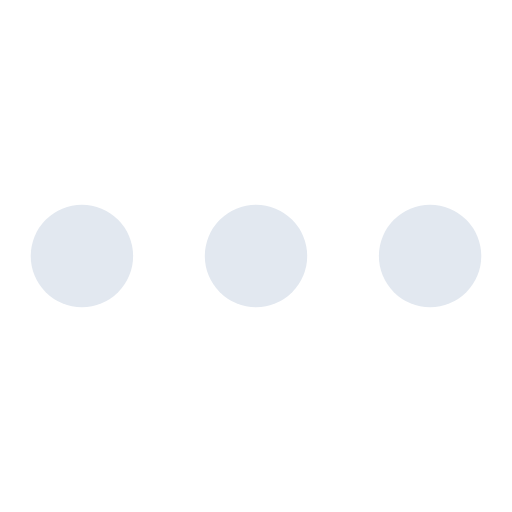
t = 0.00 s
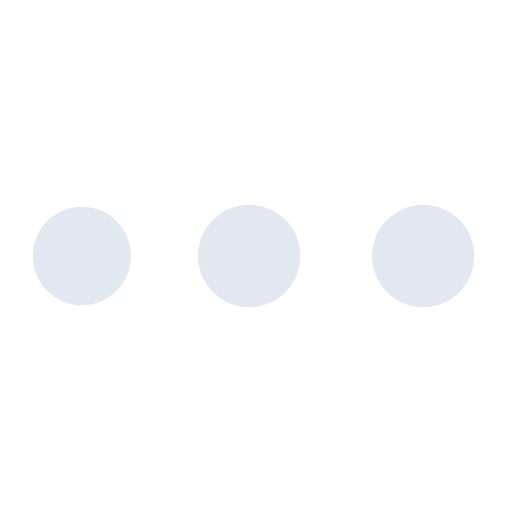
t = 0.19 s
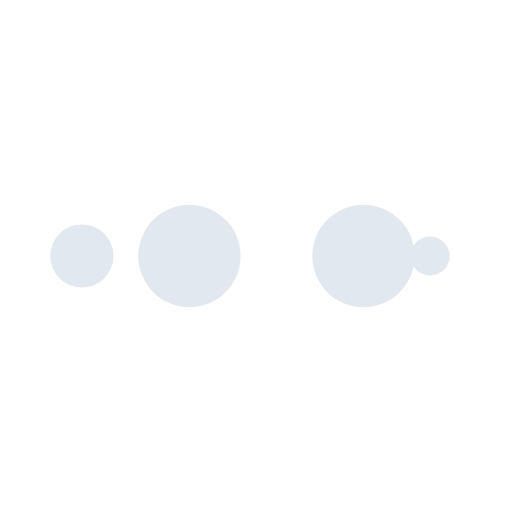
t = 0.31 s
t = 0.50 s: frame unchanged from t = 0.00 s, image omitted
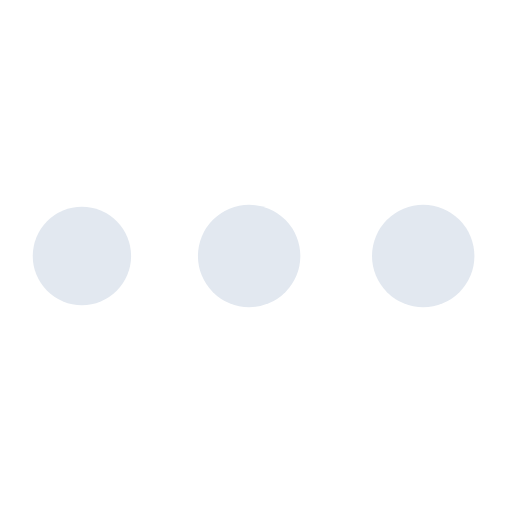
t = 0.69 s
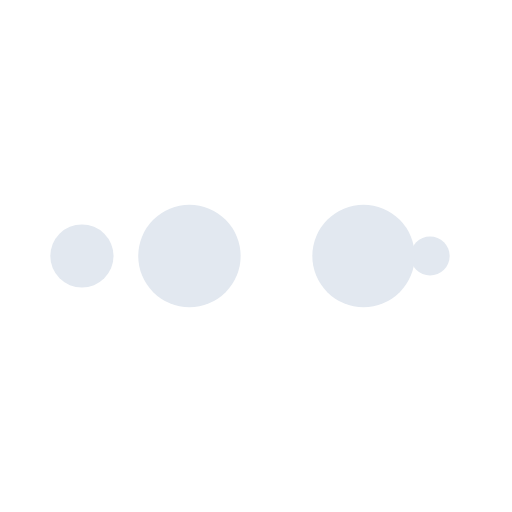
t = 0.81 s

The animated SVG that drew these frames (rendered in a browser with its animation timeline set to each time). Animation: 10 SMIL elements (animate=10); one cycle of 1.00 s, repeats indefinitely.

<?xml version="1.0" encoding="utf-8"?>
<svg xmlns="http://www.w3.org/2000/svg" xmlns:xlink="http://www.w3.org/1999/xlink" style="margin: auto; background: none; display: block; shape-rendering: auto;" width="25" height="25" viewBox="0 0 100 100" preserveAspectRatio="xMidYMid">
<circle cx="84" cy="50" r="10" fill="#e2e8f0">
    <animate attributeName="r" repeatCount="indefinite" dur="0.25s" calcMode="spline" keyTimes="0;1" values="10;0" keySplines="0 0.5 0.5 1" begin="0s"></animate>
    <animate attributeName="fill" repeatCount="indefinite" dur="1s" calcMode="discrete" keyTimes="0;0.25;0.5;0.75;1" values="#e2e8f0;#e2e8f0;#e2e8f0;#e2e8f0;#e2e8f0" begin="0s"></animate>
</circle><circle cx="16" cy="50" r="10" fill="#e2e8f0">
  <animate attributeName="r" repeatCount="indefinite" dur="1s" calcMode="spline" keyTimes="0;0.25;0.5;0.75;1" values="0;0;10;10;10" keySplines="0 0.5 0.5 1;0 0.5 0.5 1;0 0.5 0.5 1;0 0.5 0.5 1" begin="0s"></animate>
  <animate attributeName="cx" repeatCount="indefinite" dur="1s" calcMode="spline" keyTimes="0;0.25;0.5;0.75;1" values="16;16;16;50;84" keySplines="0 0.5 0.5 1;0 0.5 0.5 1;0 0.5 0.5 1;0 0.5 0.5 1" begin="0s"></animate>
</circle><circle cx="50" cy="50" r="10" fill="#e2e8f0">
  <animate attributeName="r" repeatCount="indefinite" dur="1s" calcMode="spline" keyTimes="0;0.25;0.5;0.75;1" values="0;0;10;10;10" keySplines="0 0.5 0.5 1;0 0.5 0.5 1;0 0.5 0.5 1;0 0.5 0.5 1" begin="-0.25s"></animate>
  <animate attributeName="cx" repeatCount="indefinite" dur="1s" calcMode="spline" keyTimes="0;0.25;0.5;0.75;1" values="16;16;16;50;84" keySplines="0 0.5 0.5 1;0 0.5 0.5 1;0 0.5 0.5 1;0 0.5 0.5 1" begin="-0.25s"></animate>
</circle><circle cx="84" cy="50" r="10" fill="#e2e8f0">
  <animate attributeName="r" repeatCount="indefinite" dur="1s" calcMode="spline" keyTimes="0;0.25;0.5;0.75;1" values="0;0;10;10;10" keySplines="0 0.5 0.5 1;0 0.5 0.5 1;0 0.5 0.5 1;0 0.5 0.5 1" begin="-0.5s"></animate>
  <animate attributeName="cx" repeatCount="indefinite" dur="1s" calcMode="spline" keyTimes="0;0.25;0.5;0.75;1" values="16;16;16;50;84" keySplines="0 0.5 0.5 1;0 0.5 0.5 1;0 0.5 0.5 1;0 0.5 0.5 1" begin="-0.5s"></animate>
</circle><circle cx="16" cy="50" r="10" fill="#e2e8f0">
  <animate attributeName="r" repeatCount="indefinite" dur="1s" calcMode="spline" keyTimes="0;0.25;0.5;0.75;1" values="0;0;10;10;10" keySplines="0 0.5 0.5 1;0 0.5 0.5 1;0 0.5 0.5 1;0 0.5 0.5 1" begin="-0.75s"></animate>
  <animate attributeName="cx" repeatCount="indefinite" dur="1s" calcMode="spline" keyTimes="0;0.25;0.5;0.75;1" values="16;16;16;50;84" keySplines="0 0.5 0.5 1;0 0.5 0.5 1;0 0.5 0.5 1;0 0.5 0.5 1" begin="-0.75s"></animate>
</circle>
<!-- [ldio] generated by https://loading.io/ --></svg>
